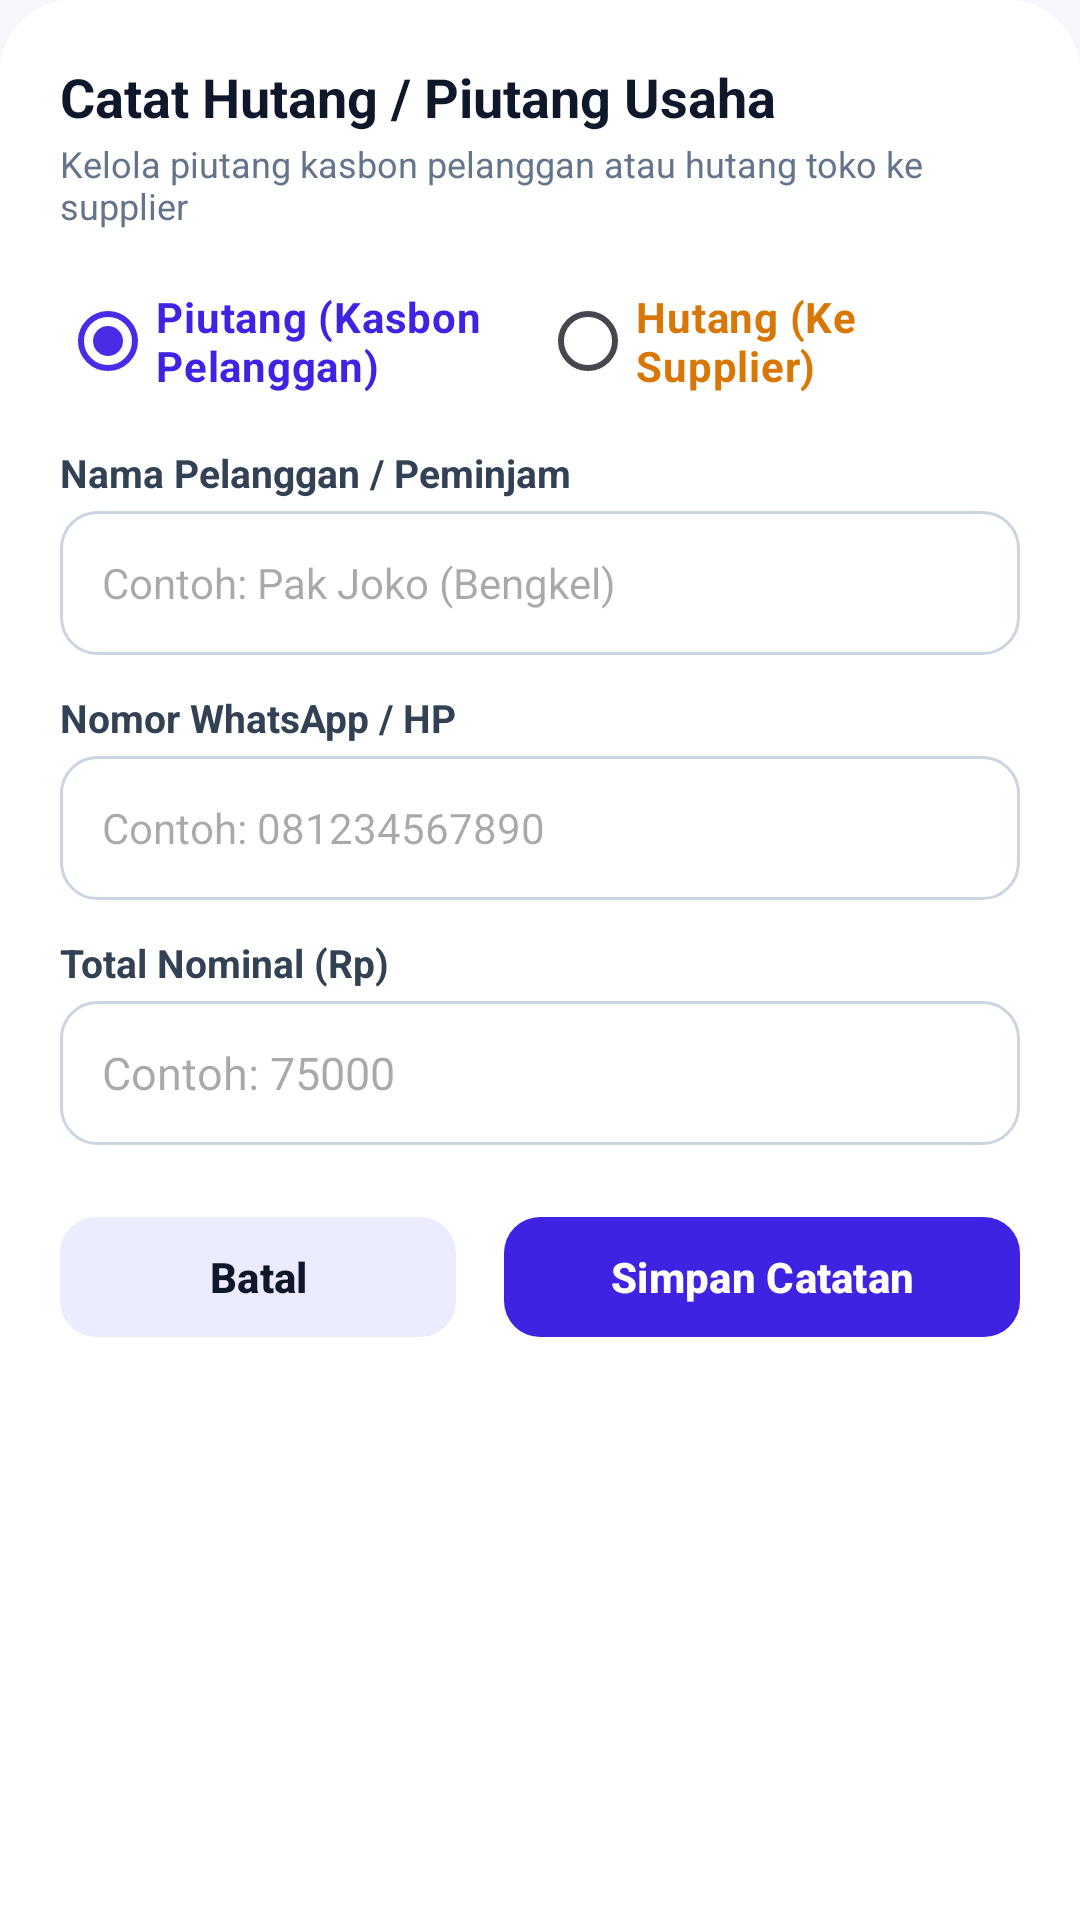

Write the Android layout XML for this screen, with the resource values it uses.
<!-- AndroidManifest.xml: application theme Theme.DenKasir -->
<!-- res/layout/dialog_input_debt.xml -->
<?xml version="1.0" encoding="utf-8"?>
<androidx.core.widget.NestedScrollView
    xmlns:android="http://schemas.android.com/apk/res/android"
    xmlns:app="http://schemas.android.com/apk/res-auto"
    android:layout_width="match_parent"
    android:layout_height="wrap_content"
    android:background="@drawable/bg_bottom_sheet_card">

    <LinearLayout
        android:layout_width="match_parent"
        android:layout_height="wrap_content"
        android:orientation="vertical"
        android:padding="20dp">

        <TextView
            android:layout_width="wrap_content"
            android:layout_height="wrap_content"
            android:text="Catat Hutang / Piutang Usaha"
            android:textSize="18sp"
            android:textStyle="bold"
            android:textColor="@color/text_primary" />

        <TextView
            android:layout_width="wrap_content"
            android:layout_height="wrap_content"
            android:text="Kelola piutang kasbon pelanggan atau hutang toko ke supplier"
            android:textSize="12sp"
            android:textColor="@color/text_secondary"
            android:layout_marginTop="2dp" />

        
        <RadioGroup
            android:id="@+id/rgDebtType"
            android:layout_width="match_parent"
            android:layout_height="46dp"
            android:orientation="horizontal"
            android:layout_marginTop="14dp">

            <RadioButton
                android:id="@+id/rbPiutang"
                android:layout_width="0dp"
                android:layout_height="match_parent"
                android:layout_weight="1"
                android:text="Piutang (Kasbon Pelanggan)"
                android:textColor="#3E24E2"
                android:textStyle="bold"
                android:checked="true"
                android:buttonTint="#3E24E2" />

            <RadioButton
                android:id="@+id/rbHutang"
                android:layout_width="0dp"
                android:layout_height="match_parent"
                android:layout_weight="1"
                android:text="Hutang (Ke Supplier)"
                android:textColor="#D97706"
                android:textStyle="bold"
                android:buttonTint="#D97706" />
        </RadioGroup>

        
        <TextView
            android:id="@+id/tvPartyNameLabel"
            android:layout_width="wrap_content"
            android:layout_height="wrap_content"
            android:layout_marginTop="12dp"
            android:text="Nama Pelanggan / Peminjam"
            android:textSize="13sp"
            android:textStyle="bold"
            android:textColor="#334155" />

        <EditText
            android:id="@+id/etPartyName"
            android:layout_width="match_parent"
            android:layout_height="48dp"
            android:layout_marginTop="4dp"
            android:background="@drawable/bg_input_box"
            android:paddingHorizontal="14dp"
            android:hint="Contoh: Pak Joko (Bengkel)"
            android:textColor="#0F172A"
            android:textSize="14sp"
            android:singleLine="true" />

        
        <TextView
            android:layout_width="wrap_content"
            android:layout_height="wrap_content"
            android:layout_marginTop="12dp"
            android:text="Nomor WhatsApp / HP"
            android:textSize="13sp"
            android:textStyle="bold"
            android:textColor="#334155" />

        <EditText
            android:id="@+id/etPartyPhone"
            android:layout_width="match_parent"
            android:layout_height="48dp"
            android:layout_marginTop="4dp"
            android:background="@drawable/bg_input_box"
            android:paddingHorizontal="14dp"
            android:hint="Contoh: 081234567890"
            android:textColor="#0F172A"
            android:textSize="14sp"
            android:inputType="phone"
            android:singleLine="true" />

        
        <TextView
            android:layout_width="wrap_content"
            android:layout_height="wrap_content"
            android:layout_marginTop="12dp"
            android:text="Total Nominal (Rp)"
            android:textSize="13sp"
            android:textStyle="bold"
            android:textColor="#334155" />

        <EditText
            android:id="@+id/etTotalDebtAmount"
            android:layout_width="match_parent"
            android:layout_height="48dp"
            android:layout_marginTop="4dp"
            android:background="@drawable/bg_input_box"
            android:paddingHorizontal="14dp"
            android:hint="Contoh: 75000"
            android:textColor="#0F172A"
            android:textSize="15sp"
            android:inputType="number"
            android:singleLine="true" />

        
        <LinearLayout
            android:layout_width="match_parent"
            android:layout_height="48dp"
            android:orientation="horizontal"
            android:layout_marginTop="20dp">

            <com.google.android.material.button.MaterialButton
                android:id="@+id/btnCancelDebt"
                android:layout_width="0dp"
                android:layout_height="match_parent"
                android:layout_weight="1"
                android:text="Batal"
                android:textColor="@color/text_primary"
                android:textStyle="bold"
                app:backgroundTint="@color/purple_button_light"
                app:cornerRadius="12dp"
                android:layout_marginEnd="8dp" />

            <com.google.android.material.button.MaterialButton
                android:id="@+id/btnSaveDebt"
                android:layout_width="0dp"
                android:layout_height="match_parent"
                android:layout_weight="1.3"
                android:text="Simpan Catatan"
                android:textColor="@android:color/white"
                android:textStyle="bold"
                app:backgroundTint="#3E24E2"
                app:cornerRadius="12dp"
                android:layout_marginStart="8dp" />
        </LinearLayout>

    </LinearLayout>
</androidx.core.widget.NestedScrollView>
<!-- resources referenced by this layout -->
<resources>
  <color name="purple_button_light">#EBEDFE</color>
  <color name="text_primary">#0F172A</color>
  <color name="text_secondary">#64748B</color>
  <!-- drawable bg_bottom_sheet_card (drawable) -->
  <shape xmlns:android="http://schemas.android.com/apk/res/android">
      <solid android:color="@android:color/white" />
      <corners
          android:topLeftRadius="24dp"
          android:topRightRadius="24dp" />
  </shape>
  <!-- drawable bg_input_box (drawable) -->
  <shape xmlns:android="http://schemas.android.com/apk/res/android"
      android:shape="rectangle">
      <solid android:color="#FFFFFF" />
      <stroke
          android:width="1dp"
          android:color="#CBD5E1" />
      <corners android:radius="12dp" />
  </shape>
  <style name="Theme.DenKasir" parent="Theme.Material3.Light.NoActionBar">
          <item name="colorPrimary">@color/primary_purple</item>
          <item name="colorOnPrimary">@color/text_white</item>
          <item name="colorSurface">@color/bg_card</item>
          <item name="android:statusBarColor">@color/primary_purple_dark</item>
          <item name="android:windowLightStatusBar">false</item>
          <item name="android:windowBackground">@color/bg_screen</item>
      </style>
  <color name="primary_purple">#4A2BE6</color>
  <color name="text_white">#FFFFFF</color>
  <color name="bg_card">#FFFFFF</color>
  <color name="primary_purple_dark">#371EC4</color>
  <color name="bg_screen">#F6F7FC</color>
</resources>
